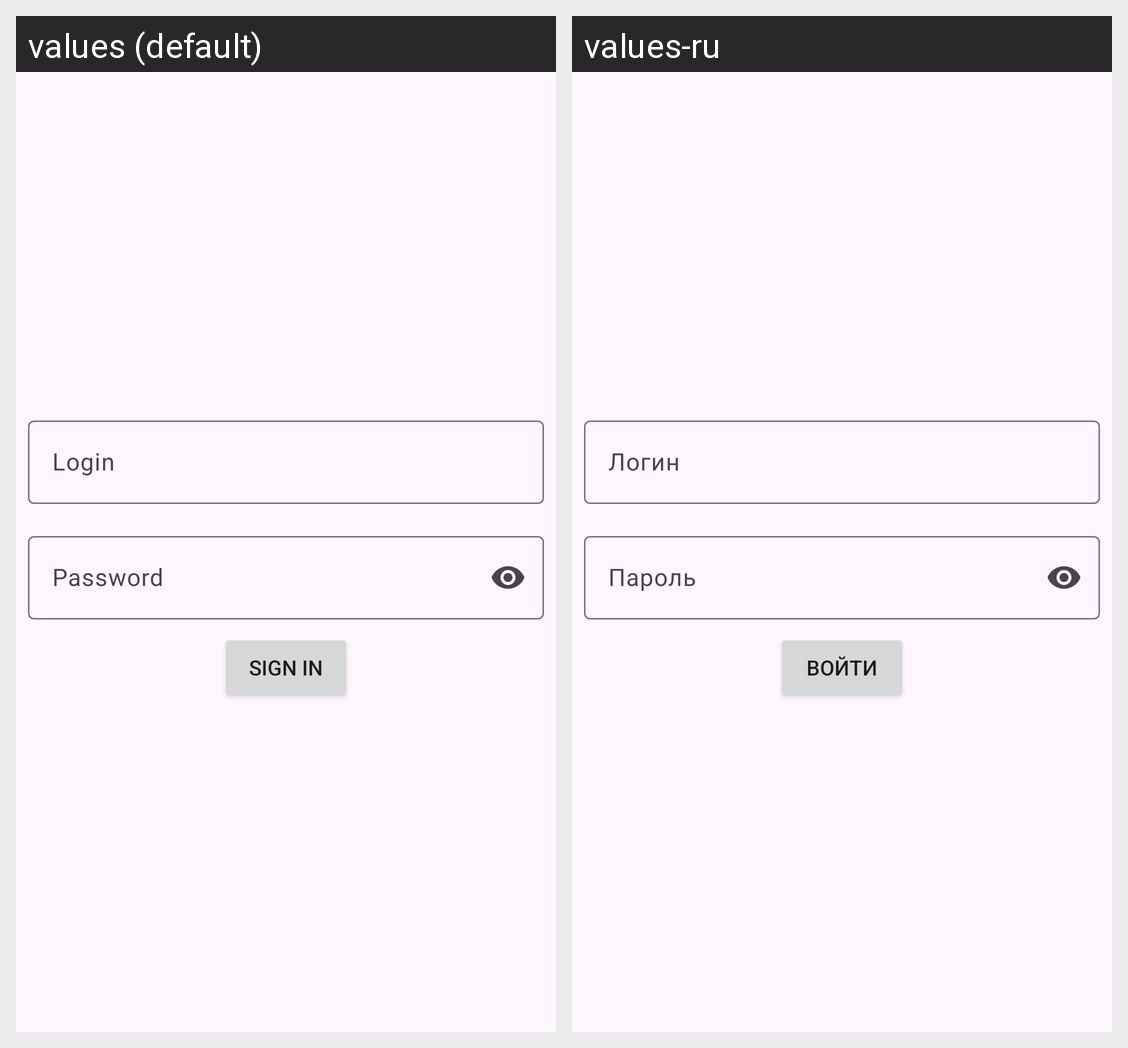

The Android screen above is rendered under two locales of the same app. Produce the string resources it draws, with the default and per-locale values.
Android screen res/layout/fragment_login.xml rendered under 2 locales, left to right: values (default), values-ru. Device: Nexus 5 (rendered at 1080×1920; each locale shown at half size, 540×960, under a caption strip naming it); theme Theme.Testtask.
Strings drawn on this screen, with the default value and each locale's value (text and hints the layout hard-codes, and strings that could not be matched under every locale, appear in the picture but are not listed):

login
  values: Login
  values-ru: Логин

password
  values: Password
  values-ru: Пароль

login_button
  values: Sign In
  values-ru: Войти
